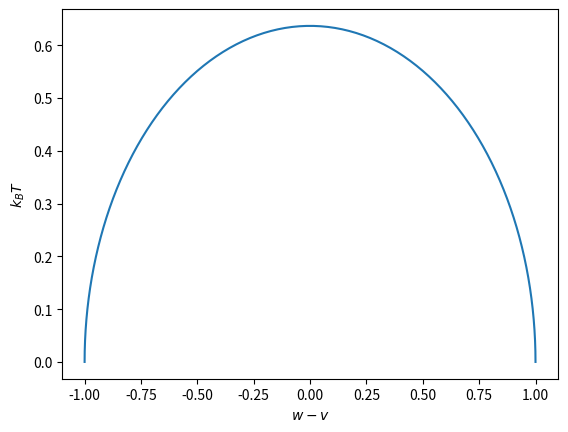

Python code for this plot: (Note: this script raises an exception after producing the figure.)
import matplotlib.pyplot as plt
import numpy as np

t=np.linspace(0,np.pi,100)
x=np.cos(t)
y=np.sin(t)*2/np.pi
plt.plot(x,y)
plt.xlabel(r'$w-v$')
plt.ylabel(r'$k_BT$')
plt.set_xticks([-1,0,1])
plt.set_xticklabels([r'$-u$','PT-broken',r'$u$'])
plt.show()